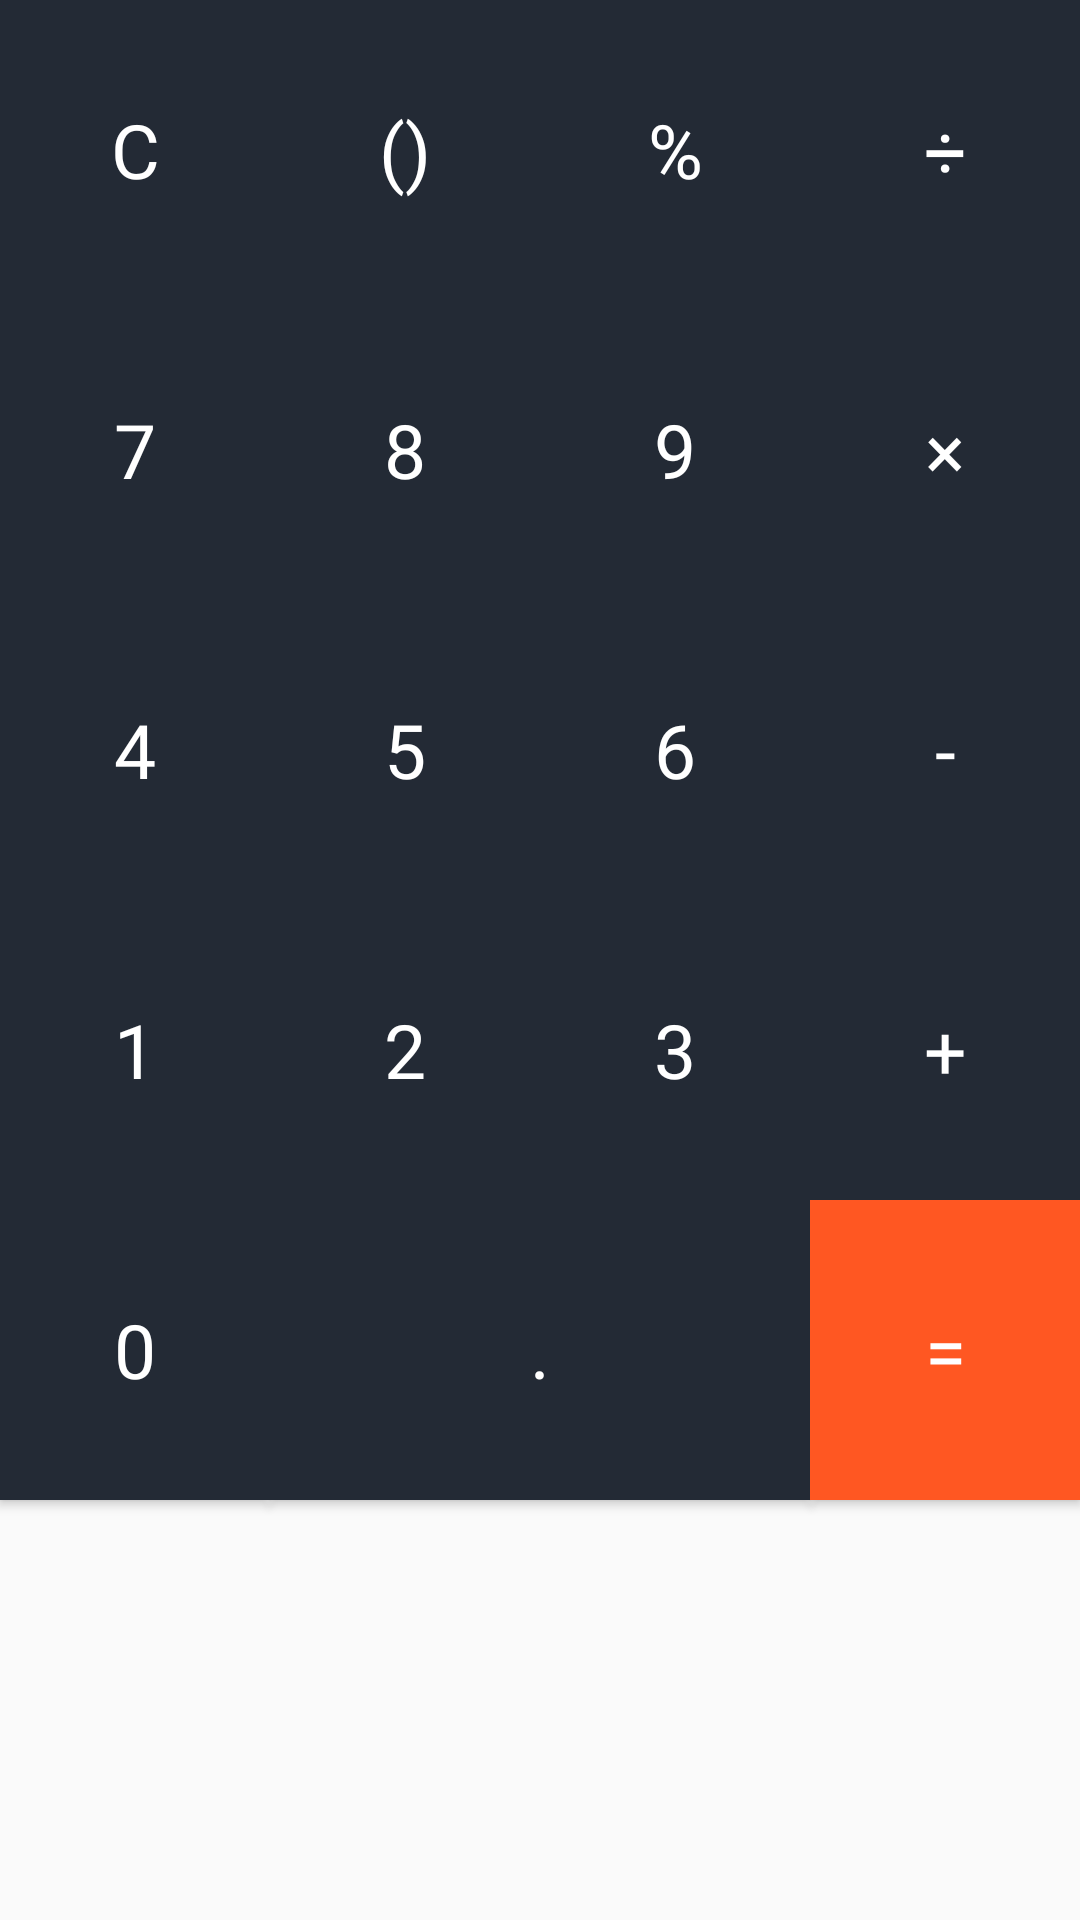

This screen was rendered from an Android layout file. Write that file and the resources it references.
<!-- AndroidManifest.xml: application theme AppTheme -->
<!-- res/layout/buttons.xml -->
<?xml version="1.0" encoding="utf-8"?>
<LinearLayout xmlns:android="http://schemas.android.com/apk/res/android"
     android:layout_width="match_parent"
    android:layout_height="match_parent">

    <GridLayout
        android:layout_width="match_parent"
        android:layout_height="match_parent"
        android:rowCount="5"
        android:columnCount="6">

        <Button
            android:id="@+id/btnClear"
            android:layout_width="wrap_content"
            android:layout_height="100dp"
            android:text="C"
            android:fontFamily="@font/g_light"
            android:textSize="25sp"
            android:layout_columnWeight="1"
            android:textColor="@color/white"
            android:background="#232A35"
            android:layout_row="0"
            android:layout_column="0"/>
        <Button
            android:id="@+id/btnBracket"
            android:layout_width="wrap_content"
            android:layout_height="100dp"
            android:text="()"
            android:fontFamily="@font/g_light"
            android:textSize="25sp"
            android:layout_row="0"
            android:layout_column="1"
            android:layout_columnWeight="1"
            android:background="#232A35"
            android:textColor="@color/white"/>
        <Button
            android:id="@+id/btnPercent"
            android:layout_width="wrap_content"
            android:layout_height="100dp"
            android:text="%"
            android:textSize="25sp"
            android:fontFamily="@font/g_light"
            android:layout_row="0"
            android:layout_column="2"
            android:layout_columnWeight="1"
            android:background="#232A35"
            android:textColor="@color/white"/>
        <Button
            android:id="@+id/btnDivision"
            android:layout_width="wrap_content"
            android:layout_height="100dp"
            android:text="÷"
            android:textSize="25sp"
            android:fontFamily="@font/g_light"
            android:layout_row="0"
            android:layout_column="3"
            android:layout_columnWeight="1"
            android:background="#232A35"
            android:textColor="@color/white"/>


        <Button
            android:id="@+id/btn7"
            android:layout_width="wrap_content"
            android:layout_height="100dp"
            android:text="7"
            android:fontFamily="@font/g_light"
            android:textSize="25sp"
            android:layout_columnWeight="1"
            android:textColor="@color/white"
            android:background="#232A35"
            android:layout_row="1"
            android:layout_column="0"/>
        <Button
            android:id="@+id/btn8"
            android:layout_width="wrap_content"
            android:layout_height="100dp"
            android:text="8"
            android:fontFamily="@font/g_light"
            android:textSize="25sp"
            android:layout_row="1"
            android:layout_column="1"
            android:layout_columnWeight="1"
            android:background="#232A35"
            android:textColor="@color/white"/>
        <Button
            android:id="@+id/btn9"
            android:layout_width="wrap_content"
            android:layout_height="100dp"
            android:text="9"
            android:textSize="25sp"
            android:layout_row="1"
            android:fontFamily="@font/g_light"
            android:layout_column="2"
            android:layout_columnWeight="1"
            android:background="#232A35"
            android:textColor="@color/white"/>
        <Button
            android:id="@+id/btnMultiply"
            android:layout_width="wrap_content"
            android:layout_height="100dp"
            android:text="×"
            android:textSize="25sp"
            android:fontFamily="@font/g_light"
            android:layout_row="1"
            android:layout_column="3"
            android:layout_columnWeight="1"
            android:background="#232A35"
            android:textColor="@color/white"/>


        <Button
            android:id="@+id/btn4"
            android:layout_width="wrap_content"
            android:layout_height="100dp"
            android:text="4"
            android:textSize="25sp"
            android:fontFamily="@font/g_light"
            android:layout_columnWeight="1"
            android:textColor="@color/white"
            android:background="#232A35"
            android:layout_row="2"
            android:layout_column="0"/>
        <Button
            android:id="@+id/btn5"
            android:layout_width="wrap_content"
            android:layout_height="100dp"
            android:text="5"
            android:textSize="25sp"
            android:layout_row="2"
            android:fontFamily="@font/g_light"
            android:layout_column="1"
            android:layout_columnWeight="1"
            android:background="#232A35"
            android:textColor="@color/white"/>
        <Button
            android:id="@+id/btn6"
            android:layout_width="wrap_content"
            android:layout_height="100dp"
            android:text="6"
            android:textSize="25sp"
            android:fontFamily="@font/g_light"
            android:layout_row="2"
            android:layout_column="2"
            android:layout_columnWeight="1"
            android:background="#232A35"
            android:textColor="@color/white"/>
        <Button
            android:id="@+id/btnMinus"
            android:layout_width="wrap_content"
            android:layout_height="100dp"
            android:text="-"
            android:textSize="25sp"
            android:layout_row="2"
            android:fontFamily="@font/g_light"
            android:layout_column="3"
            android:layout_columnWeight="1"
            android:background="#232A35"
            android:textColor="@color/white"/>


        <Button
            android:id="@+id/btn1"
            android:layout_width="wrap_content"
            android:layout_height="100dp"
            android:text="1"
            android:textSize="25sp"
            android:layout_columnWeight="1"
            android:fontFamily="@font/g_light"
            android:textColor="@color/white"
            android:background="#232A35"
            android:layout_row="3"
            android:layout_column="0"/>
        <Button
            android:id="@+id/btn2"
            android:layout_width="wrap_content"
            android:layout_height="100dp"
            android:text="2"
            android:textSize="25sp"
            android:layout_row="3"
            android:fontFamily="@font/g_light"
            android:layout_column="1"
            android:layout_columnWeight="1"
            android:background="#232A35"
            android:textColor="@color/white"/>
        <Button
            android:id="@+id/btn3"
            android:layout_width="wrap_content"
            android:layout_height="100dp"
            android:text="3"
            android:textSize="25sp"
            android:fontFamily="@font/g_light"
            android:layout_row="3"
            android:layout_column="2"
            android:layout_columnWeight="1"
            android:background="#232A35"
            android:textColor="@color/white"/>
        <Button
            android:id="@+id/btnPlus"
            android:layout_width="wrap_content"
            android:layout_height="100dp"
            android:text="+"
            android:fontFamily="@font/g_light"
            android:textSize="25sp"
            android:layout_row="3"
            android:layout_column="3"
            android:layout_columnWeight="1"
            android:background="#232A35"
            android:textColor="@color/white"/>


        <Button
            android:id="@+id/btn0"
            android:layout_width="wrap_content"
            android:layout_height="100dp"
            android:text="0"
            android:fontFamily="@font/g_light"
            android:textSize="25sp"
            android:layout_columnWeight="1"
            android:textColor="@color/white"
            android:background="#232A35"
            android:layout_row="4"
            android:layout_column="0"/>

        <Button
            android:id="@+id/btnDot"
            android:layout_width="wrap_content"
            android:layout_height="100dp"
            android:text="."
            android:fontFamily="@font/g_light"
            android:layout_columnSpan="2"
            android:textSize="25sp"
            android:layout_row="4"
            android:layout_column="1"
            android:layout_columnWeight="1"
            android:background="#232A35"
            android:textColor="@color/white"/>
        <Button
            android:id="@+id/btnEqual"
            android:layout_width="wrap_content"
            android:layout_height="100dp"
            android:text="="
            android:fontFamily="@font/g_light"
            android:textSize="25sp"
            android:layout_row="4"
            android:layout_column="3"
            android:layout_columnWeight="1"
            android:background="#FF5722"
            android:textColor="@color/white"/>



    </GridLayout>

</LinearLayout>
<!-- resources referenced by this layout -->
<resources>
  <color name="white">#fff</color>
  <style name="AppTheme" parent="Theme.AppCompat.Light.DarkActionBar">
          
          <item name="colorPrimary">@color/colorPrimary</item>
          <item name="colorPrimaryDark">@color/colorPrimaryDark</item>
          <item name="colorAccent">@color/colorAccent</item>
      </style>
  <color name="colorPrimary">#232A35</color>
  <color name="colorPrimaryDark">#232A35</color>
  <color name="colorAccent">#D81B60</color>
</resources>
